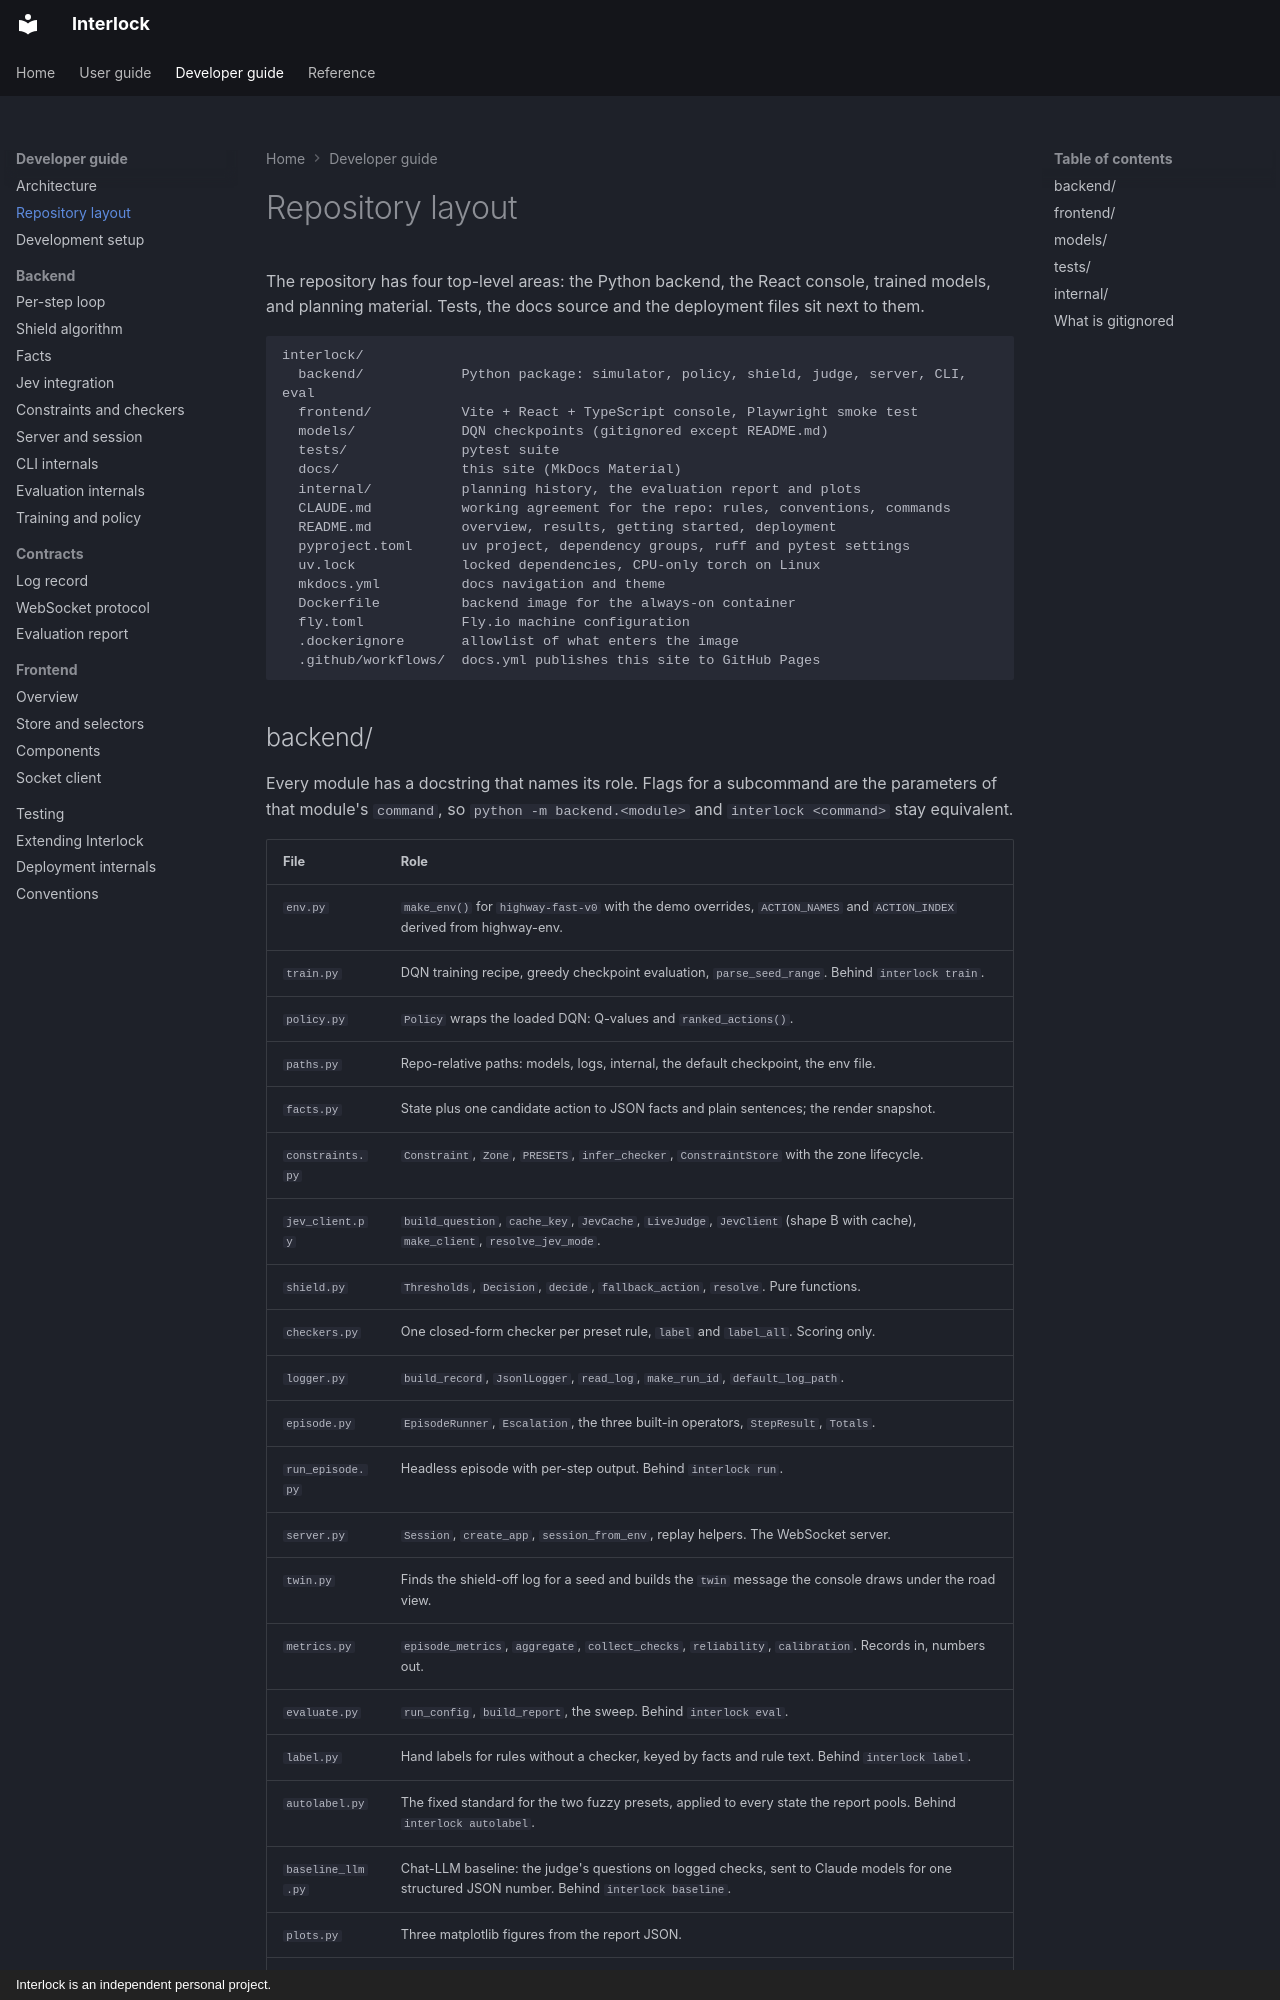

repository: sequenzia/Interlock · page: developer-guide/repository-layout/index.html · generator: mkdocs · copyright: Interlock is an independent personal project.

# Repository layout

The repository has four top-level areas: the Python backend, the React console,
trained models, and planning material. Tests, the docs source and the
deployment files sit next to them.

```text
interlock/
  backend/            Python package: simulator, policy, shield, judge, server, CLI, eval
  frontend/           Vite + React + TypeScript console, Playwright smoke test
  models/             DQN checkpoints (gitignored except README.md)
  tests/              pytest suite
  docs/               this site (MkDocs Material)
  internal/           planning history, the evaluation report and plots
  CLAUDE.md           working agreement for the repo: rules, conventions, commands
  README.md           overview, results, getting started, deployment
  pyproject.toml      uv project, dependency groups, ruff and pytest settings
  uv.lock             locked dependencies, CPU-only torch on Linux
  mkdocs.yml          docs navigation and theme
  Dockerfile          backend image for the always-on container
  fly.toml            Fly.io machine configuration
  .dockerignore       allowlist of what enters the image
  .github/workflows/  docs.yml publishes this site to GitHub Pages
```
